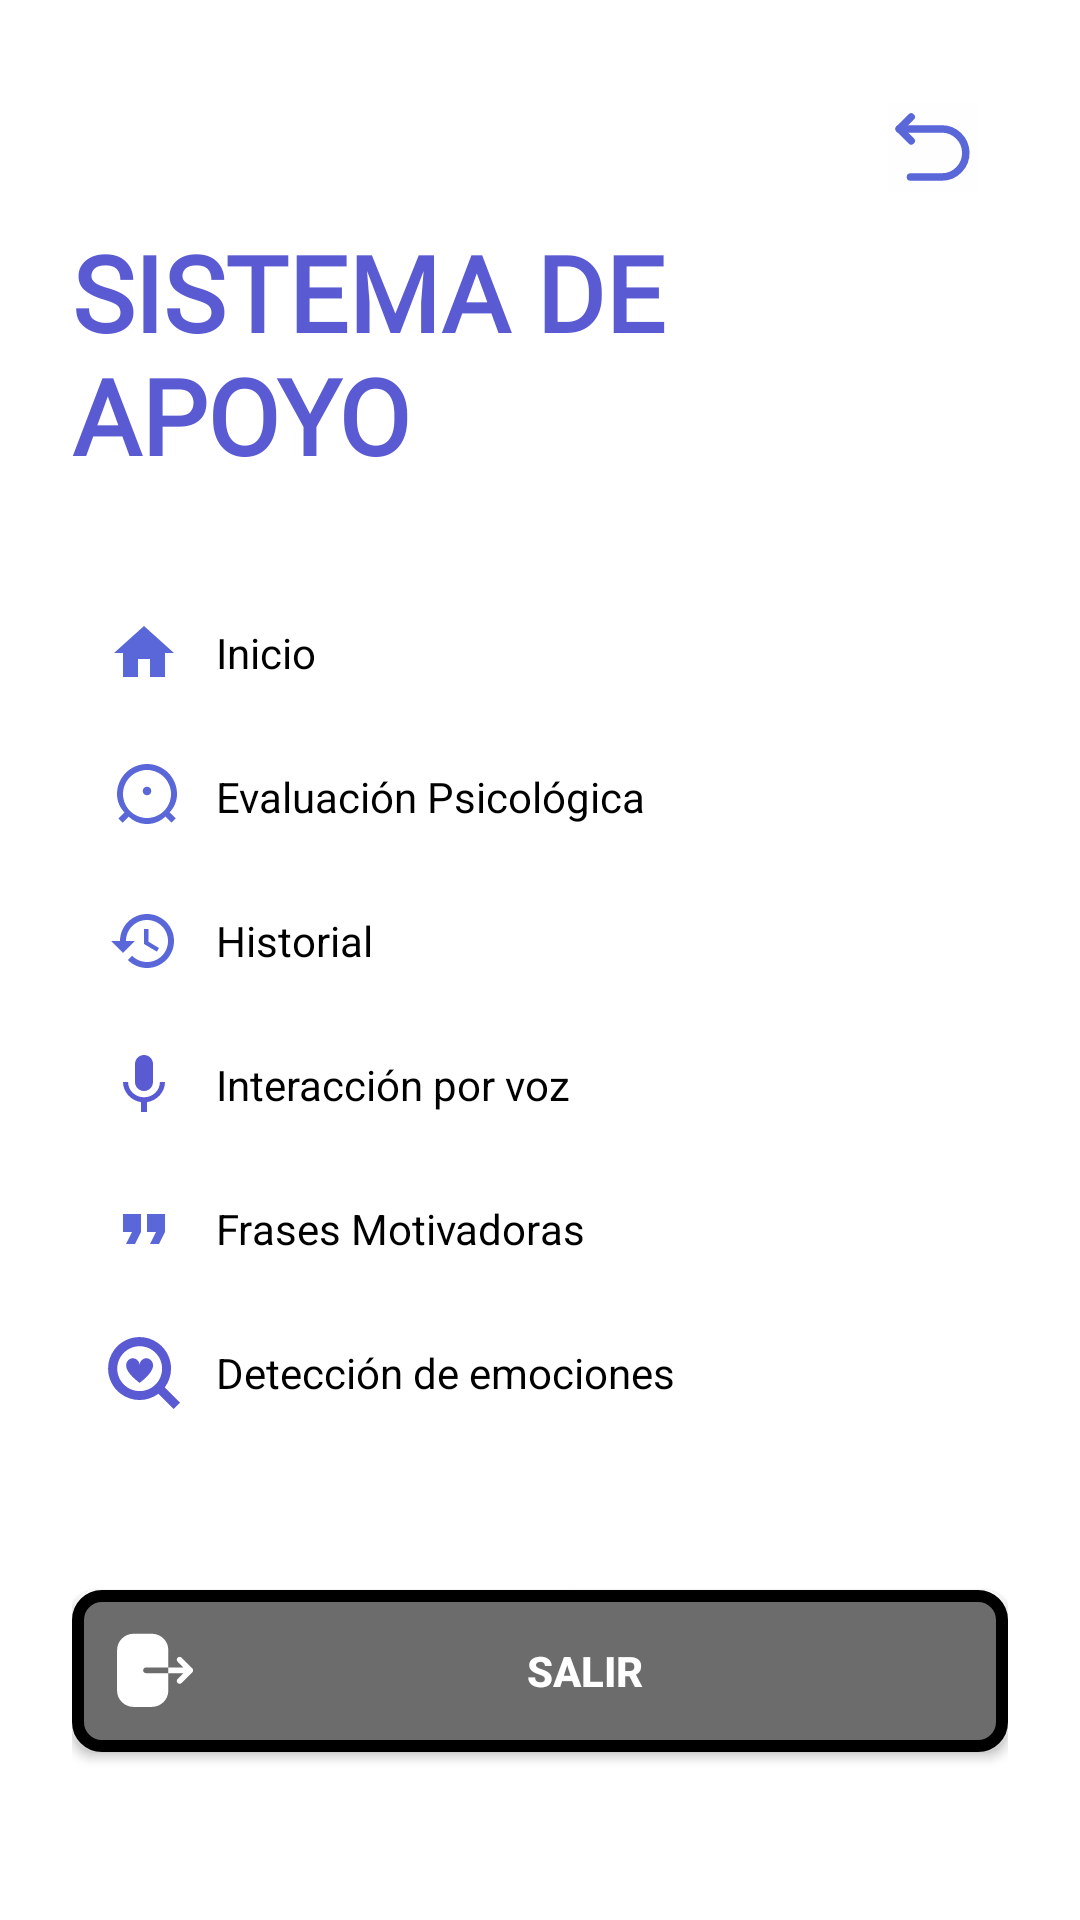

Produce the Android XML layout that renders to this screen, including the resource entries it uses.
<!-- AndroidManifest.xml: application theme Theme.ProyectoIHC -->
<!-- res/layout/fragment_menu.xml -->
<?xml version="1.0" encoding="utf-8"?>
<LinearLayout xmlns:android="http://schemas.android.com/apk/res/android"
    xmlns:app="http://schemas.android.com/apk/res-auto"
    android:layout_width="match_parent"
    android:layout_height="match_parent"
    android:orientation="vertical"
    android:background="@android:color/white"
    android:padding="24dp">

    <ScrollView
        android:layout_width="match_parent"
        android:layout_height="0dp"
        android:layout_weight="1"
        android:fillViewport="true">

        <LinearLayout
            android:layout_width="match_parent"
            android:layout_height="wrap_content"
            android:orientation="vertical">

            <ImageView
                android:id="@+id/btnReturn"
                android:layout_width="30dp"
                android:layout_height="30dp"
                android:layout_margin="10dp"
                android:src="@drawable/ic_return"
                android:layout_gravity="top|end"
                app:tint="@color/primary_blue" />

            <TextView
                android:id="@+id/tvTituloMenu"
                android:layout_width="wrap_content"
                android:layout_height="wrap_content"
                android:text="SISTEMA DE APOYO"
                android:fontFamily="@font/convergence"
                android:textColor="@color/morado_fuerte"
                android:textStyle="bold"
                android:textSize="35sp"
                android:layout_gravity="center_horizontal"
                android:layout_marginBottom="32dp" />

            <LinearLayout
                android:id="@+id/opcionInicio"
                android:layout_width="match_parent"
                android:layout_height="wrap_content"
                android:orientation="horizontal"
                android:gravity="center_vertical"
                android:padding="12dp"
                android:clickable="true"
                android:foreground="?attr/selectableItemBackground">

                <ImageView
                    android:layout_width="24dp"
                    android:layout_height="24dp"
                    android:src="@drawable/ic_home" />

                <TextView
                    android:layout_width="wrap_content"
                    android:layout_height="wrap_content"
                    android:text="Inicio"
                    android:textSize="14sp"
                    android:textColor="@android:color/black"
                    android:layout_marginStart="12dp" />
            </LinearLayout>

            <LinearLayout
                android:id="@+id/opcionEvaluacion"
                android:layout_width="match_parent"
                android:layout_height="wrap_content"
                android:orientation="horizontal"
                android:gravity="center_vertical"
                android:padding="12dp"
                android:clickable="true"
                android:foreground="?attr/selectableItemBackground">

                <ImageView
                    android:layout_width="24dp"
                    android:layout_height="24dp"
                    android:src="@drawable/ic_psychology" />

                <TextView
                    android:layout_width="wrap_content"
                    android:layout_height="wrap_content"
                    android:text="Evaluación Psicológica"
                    android:textSize="14sp"
                    android:textColor="@android:color/black"
                    android:layout_marginStart="12dp" />
            </LinearLayout>

            <LinearLayout
                android:id="@+id/opcionHistorial"
                android:layout_width="match_parent"
                android:layout_height="wrap_content"
                android:orientation="horizontal"
                android:gravity="center_vertical"
                android:padding="12dp"
                android:clickable="true"
                android:foreground="?attr/selectableItemBackground">

                <ImageView
                    android:layout_width="24dp"
                    android:layout_height="24dp"
                    android:src="@drawable/ic_history" />

                <TextView
                    android:layout_width="wrap_content"
                    android:layout_height="wrap_content"
                    android:text="Historial"
                    android:textSize="14sp"
                    android:textColor="@android:color/black"
                    android:layout_marginStart="12dp" />
            </LinearLayout>

            <LinearLayout
                android:id="@+id/opcionInteraccion"
                android:layout_width="match_parent"
                android:layout_height="wrap_content"
                android:orientation="horizontal"
                android:gravity="center_vertical"
                android:padding="12dp"
                android:clickable="true"
                android:foreground="?attr/selectableItemBackground">

                <ImageView
                    android:layout_width="24dp"
                    android:layout_height="24dp"
                    android:src="@drawable/ic_mic" />

                <TextView
                    android:layout_width="wrap_content"
                    android:layout_height="wrap_content"
                    android:layout_marginStart="12dp"
                    android:text="Interacción por voz"
                    android:textColor="@android:color/black"
                    android:textSize="14sp" />
            </LinearLayout>

            <LinearLayout
                android:id="@+id/opcionFrases"
                android:layout_width="match_parent"
                android:layout_height="wrap_content"
                android:orientation="horizontal"
                android:gravity="center_vertical"
                android:padding="12dp"
                android:clickable="true"
                android:foreground="?attr/selectableItemBackground">

                <ImageView
                    android:layout_width="24dp"
                    android:layout_height="24dp"
                    android:src="@drawable/ic_quote" />

                <TextView
                    android:layout_width="wrap_content"
                    android:layout_height="wrap_content"
                    android:text="Frases Motivadoras"
                    android:textSize="14sp"
                    android:textColor="@android:color/black"
                    android:layout_marginStart="12dp" />
            </LinearLayout>

            <LinearLayout
                android:id="@+id/opcionEmocion"
                android:layout_width="match_parent"
                android:layout_height="wrap_content"
                android:orientation="horizontal"
                android:gravity="center_vertical"
                android:padding="12dp"
                android:clickable="true"
                android:foreground="?attr/selectableItemBackground">

                <ImageView
                    android:layout_width="24dp"
                    android:layout_height="24dp"
                    android:src="@drawable/buscar_emocion"
                    android:tint = "@color/morado_fuerte"/>

                <TextView
                    android:layout_width="wrap_content"
                    android:layout_height="wrap_content"
                    android:text="Detección de emociones"
                    android:textSize="14sp"
                    android:textColor="@android:color/black"
                    android:layout_marginStart="12dp" />
            </LinearLayout>

        </LinearLayout>
    </ScrollView>

    <androidx.appcompat.widget.AppCompatButton
        android:id="@+id/btnSalir"
        android:layout_width="match_parent"
        android:layout_height="wrap_content"
        android:background="@drawable/boton_con_borde"
        android:text="SALIR"
        android:textAllCaps="true"
        android:textColor="@android:color/white"
        android:textStyle="bold"
        android:drawableStart="@drawable/logout"
        android:padding="12dp"
        android:gravity="center"
        android:layout_marginBottom="32dp"/>
</LinearLayout>
<!-- resources referenced by this layout -->
<resources>
  <color name="morado_fuerte">#5A5BD2</color>
  <color name="primary_blue">#5A67D8</color>
  <!-- drawable boton_con_borde (drawable) -->
  <shape xmlns:android="http://schemas.android.com/apk/res/android"
      android:shape="rectangle">
  
      
      <solid android:color="@color/gris_oscuro" />
  
      
      <stroke
          android:width="4dp"
          android:color="@android:color/black" />
  
      <corners android:radius="8dp" />
  </shape>
  <!-- drawable ic_history (drawable) -->
  <?xml version="1.0" encoding="utf-8"?>
  <vector xmlns:android="http://schemas.android.com/apk/res/android"
      android:width="24dp"
      android:height="24dp"
      android:viewportWidth="24"
      android:viewportHeight="24">
      <path
          android:fillColor="@color/primary_blue"
          android:pathData="M13,3c-4.97,0 -9,4.03 -9,9H1l3.89,3.89 0.07,0.14L9,12H6c0,-3.87 3.13,-7 7,-7s7,3.13 7,7 -3.13,7 -7,7c-1.93,0 -3.68,-0.79 -4.94,-2.06l-1.42,1.42C8.27,19.99 10.51,21 13,21c4.97,0 9,-4.03 9,-9s-4.03,-9 -9,-9zM12,8v5l4.28,2.54 0.72,-1.21 -3.5,-2.08V8H12z"/>
  </vector>
  <!-- drawable ic_home (drawable) -->
  <?xml version="1.0" encoding="utf-8"?>
  <vector xmlns:android="http://schemas.android.com/apk/res/android"
      android:width="24dp"
      android:height="24dp"
      android:viewportWidth="24"
      android:viewportHeight="24">
      <path
          android:fillColor="@color/primary_blue"
          android:pathData="M10,20v-6h4v6h5v-8h3L12,3 2,12h3v8z"/>
  </vector>
  <!-- drawable ic_mic (drawable) -->
  <?xml version="1.0" encoding="utf-8"?>
  <vector xmlns:android="http://schemas.android.com/apk/res/android"
      android:width="24dp"
      android:height="24dp"
      android:viewportWidth="24"
      android:viewportHeight="24">
      <path
          android:fillColor="@color/morado_fuerte"
          android:pathData="M12,14c1.66,0 2.99,-1.34 2.99,-3L15,5c0,-1.66 -1.34,-3 -3,-3S9,3.34 9,5v6c0,1.66 1.34,3 3,3zM17.3,11c0,3 -2.54,5.1 -5.3,5.1S6.7,14 6.7,11H5c0,3.41 2.72,6.23 6,6.72V21h2v-3.28c3.28,-0.48 6,-3.3 6,-6.72h-1.7z"/>
  </vector>
  <!-- drawable ic_psychology (drawable) -->
  <?xml version="1.0" encoding="utf-8"?>
  <vector xmlns:android="http://schemas.android.com/apk/res/android"
      android:width="24dp"
      android:height="24dp"
      android:viewportWidth="24"
      android:viewportHeight="24">
      <path
          android:fillColor="@color/primary_blue"
          android:pathData="M13,8.57c-0.79,0 -1.43,0.64 -1.43,1.43s0.64,1.43 1.43,1.43 1.43,-0.64 1.43,-1.43S13.79,8.57 13,8.57zM13,1C7.48,1 3,5.48 3,11c0,2.38 0.94,4.54 2.47,6.12l-2.02,2.02 1.42,1.42 2.02,-2.02C8.46,20.06 10.62,21 13,21s4.54,-0.94 6.12,-2.47l2.02,2.02 1.42,-1.42 -2.02,-2.02C22.06,15.54 23,13.38 23,11c0,-5.52 -4.48,-10 -10,-10zM13,19c-4.41,0 -8,-3.59 -8,-8s3.59,-8 8,-8 8,3.59 8,8 -3.59,8 -8,8z"/>
  </vector>
  <!-- drawable ic_quote (drawable) -->
  <?xml version="1.0" encoding="utf-8"?>
  <vector xmlns:android="http://schemas.android.com/apk/res/android"
      android:width="24dp"
      android:height="24dp"
      android:viewportWidth="24"
      android:viewportHeight="24">
      <path
          android:fillColor="@color/primary_blue"
          android:pathData="M6,17h3l2,-4V7H5v6h3zM14,17h3l2,-4V7h-6v6h3z"/>
  </vector>
  <style name="Theme.ProyectoIHC" parent="Base.Theme.ProyectoIHC" />
  <color name="gris_oscuro">#6C6C6C</color>
  <style name="Base.Theme.ProyectoIHC" parent="Theme.AppCompat.DayNight.NoActionBar">
          <item name="colorPrimary">@color/morado_fuerte</item> 
          <item name="colorPrimaryDark">@color/morado_fuerte</item>
          <item name="colorAccent">@color/morado_fuerte</item>
      </style>
</resources>
